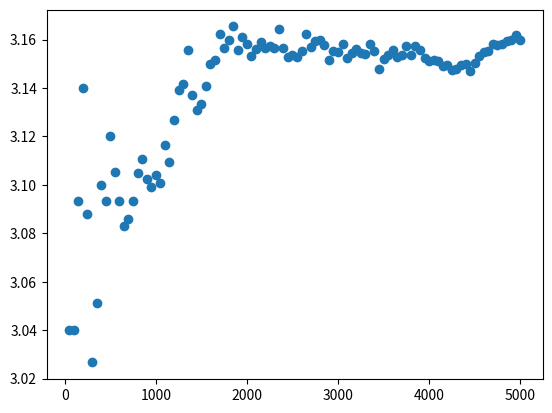

This figure's Python source:
# [redacted]
import numpy as np
from numpy import random
from matplotlib import pylab as plt

def compute_pi(N:int, seed:int=42):
    random.seed(seed)
    points = random.uniform(-1, 1, N*2)
    points = np.reshape(points, (N, 2))

    # inside unit circle C
    C = points[np.sqrt(points[:,0]**2 + points[:,1]**2) <= 1, :]
    pi = (C.shape[0]/N)*4

    return pi

N = range(50, 5050, 50)
estimates = [compute_pi(n) for n in N]

plt.scatter(N, estimates)

plt.show()